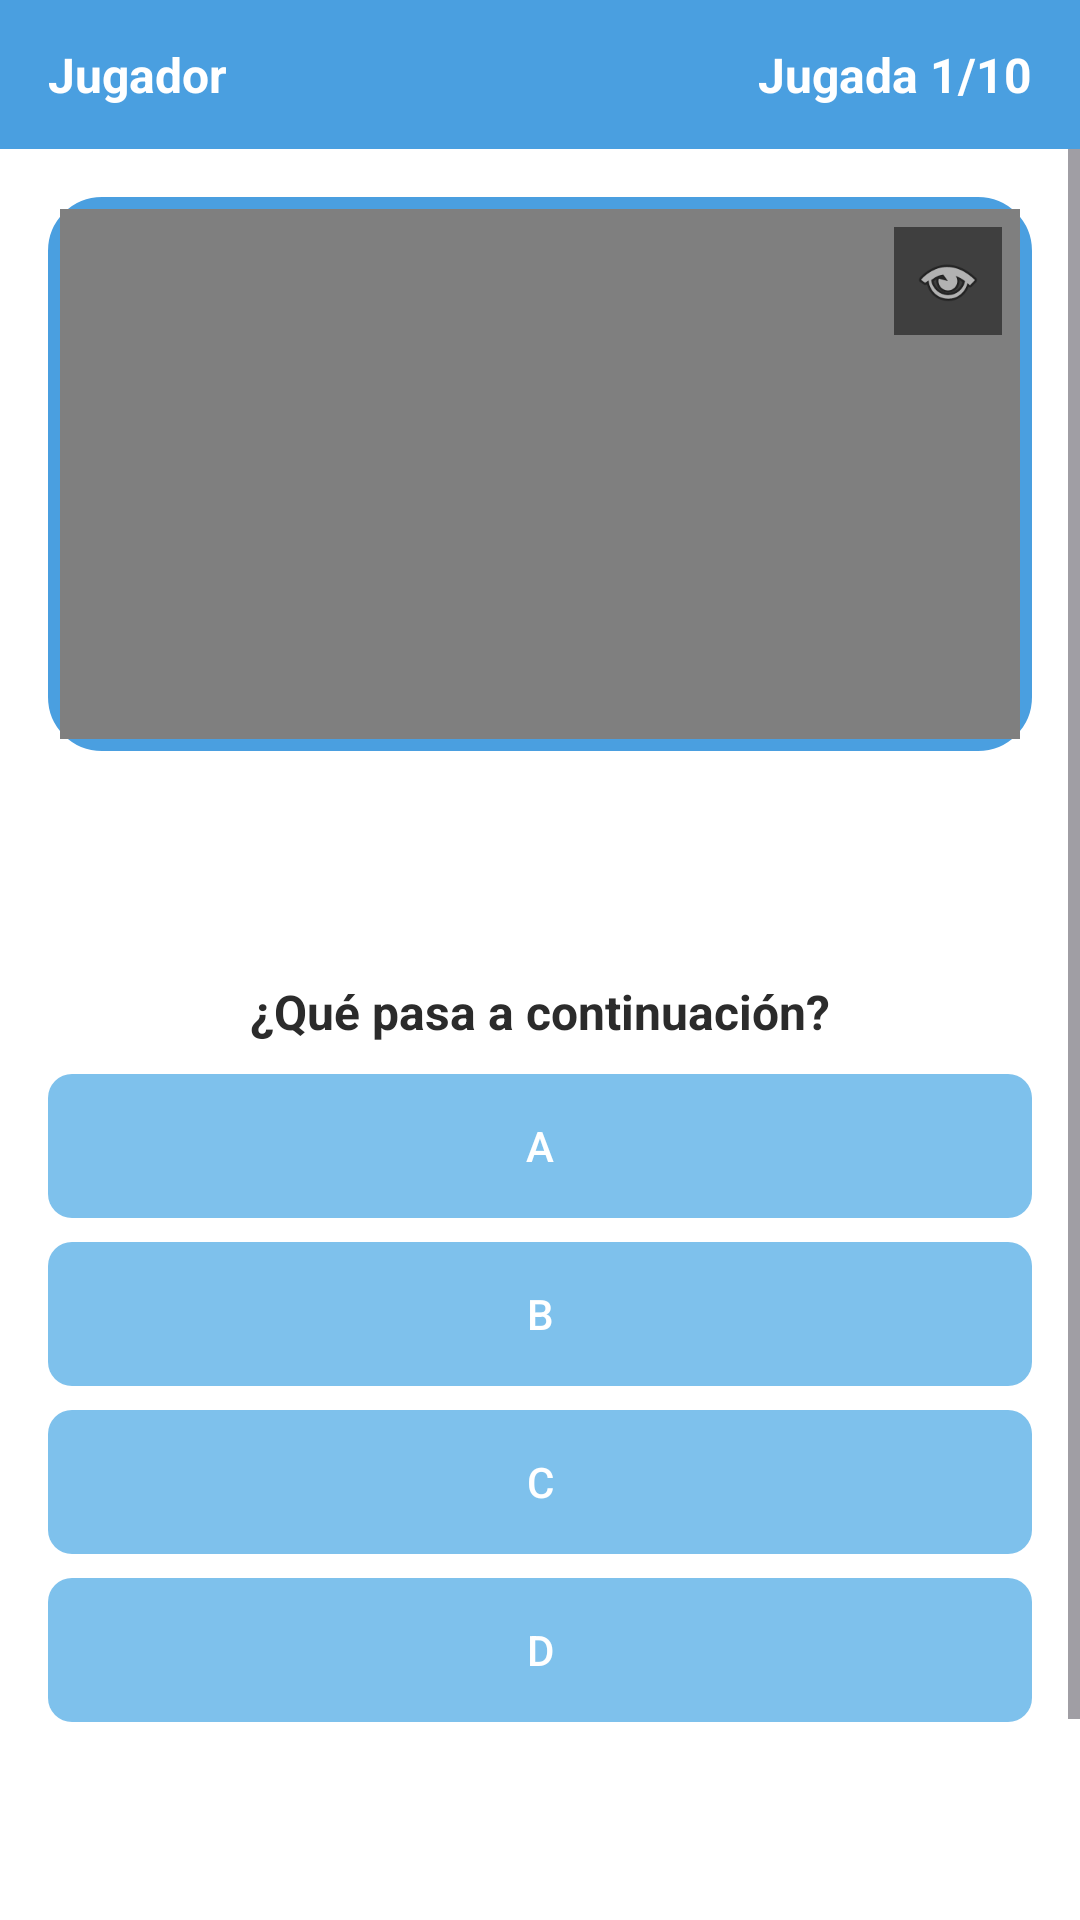

Android layout source for this screen:
<!-- AndroidManifest.xml: application theme Theme.MyApplicationPRUEBACALUDEFINAL -->
<!-- res/layout/activity_game.xml -->
<?xml version="1.0" encoding="utf-8"?>
<FrameLayout xmlns:android="http://schemas.android.com/apk/res/android"
    xmlns:app="http://schemas.android.com/apk/res-auto"
    android:layout_width="match_parent"
    android:layout_height="match_parent"
    android:background="@color/white">

    <LinearLayout
        android:id="@+id/mainContent"
        android:layout_width="match_parent"
        android:layout_height="match_parent"
        android:orientation="vertical">

        <LinearLayout
            android:id="@+id/topBar"
            android:layout_width="match_parent"
            android:layout_height="wrap_content"
            android:orientation="horizontal"
            android:background="@drawable/bg_top_bar"
            android:paddingHorizontal="16dp"
            android:paddingVertical="14dp"
            android:gravity="center_vertical">

            <TextView
                android:id="@+id/tvPlayerName"
                android:layout_width="0dp"
                android:layout_height="wrap_content"
                android:layout_weight="1"
                android:text="Jugador"
                android:textColor="@color/white"
                android:textSize="16sp"
                android:textStyle="bold" />

            <TextView
                android:id="@+id/tvRoundCounter"
                android:layout_width="wrap_content"
                android:layout_height="wrap_content"
                android:text="Jugada 1/10"
                android:textColor="@color/white"
                android:textSize="16sp"
                android:textStyle="bold" />
        </LinearLayout>

        <ScrollView
            android:layout_width="match_parent"
            android:layout_height="0dp"
            android:layout_weight="1"
            android:fillViewport="true">

            <LinearLayout
                android:layout_width="match_parent"
                android:layout_height="wrap_content"
                android:orientation="vertical"
                android:padding="16dp">

                <androidx.constraintlayout.widget.ConstraintLayout
                    android:layout_width="match_parent"
                    android:layout_height="wrap_content">

                    <FrameLayout
                        android:id="@+id/videoFrame"
                        android:layout_width="0dp"
                        android:layout_height="0dp"
                        android:background="@drawable/bg_video_frame"
                        android:padding="4dp"
                        app:layout_constraintDimensionRatio="H,16:9"
                        app:layout_constraintTop_toTopOf="parent"
                        app:layout_constraintStart_toStartOf="parent"
                        app:layout_constraintEnd_toEndOf="parent">

                        <VideoView
                            android:id="@+id/videoView"
                            android:layout_width="match_parent"
                            android:layout_height="match_parent" />

                        <ImageButton
                            android:id="@+id/btnExpand"
                            android:layout_width="36dp"
                            android:layout_height="36dp"
                            android:layout_gravity="top|end"
                            android:layout_margin="6dp"
                            android:background="#80000000"
                            android:src="@android:drawable/ic_menu_view"
                            android:contentDescription="Ver en pantalla completa"
                            android:scaleType="centerInside"
                            android:padding="6dp" />
                    </FrameLayout>
                </androidx.constraintlayout.widget.ConstraintLayout>

                <ImageButton
                    android:id="@+id/btnRewind"
                    android:layout_width="52dp"
                    android:layout_height="52dp"
                    android:layout_gravity="center_horizontal"
                    android:layout_marginTop="10dp"
                    android:background="@drawable/bg_rewind_button"
                    android:src="@android:drawable/ic_media_rew"
                    android:contentDescription="Volver a ver la jugada"
                    android:scaleType="centerInside"
                    android:visibility="invisible" />

                <TextView
                    android:layout_width="match_parent"
                    android:layout_height="wrap_content"
                    android:text="¿Qué pasa a continuación?"
                    android:textColor="@color/text_dark"
                    android:textSize="16sp"
                    android:textStyle="bold"
                    android:gravity="center"
                    android:layout_marginTop="14dp"
                    android:layout_marginBottom="10dp" />

                <Button
                    android:id="@+id/btnOptionA"
                    style="@style/OptionButtonStyle"
                    android:text="A" />

                <Button
                    android:id="@+id/btnOptionB"
                    style="@style/OptionButtonStyle"
                    android:text="B" />

                <Button
                    android:id="@+id/btnOptionC"
                    style="@style/OptionButtonStyle"
                    android:text="C" />

                <Button
                    android:id="@+id/btnOptionD"
                    style="@style/OptionButtonStyle"
                    android:text="D" />

                <TextView
                    android:id="@+id/tvFeedback"
                    android:layout_width="match_parent"
                    android:layout_height="wrap_content"
                    android:layout_marginTop="10dp"
                    android:background="@drawable/bg_feedback"
                    android:padding="14dp"
                    android:gravity="center"
                    android:textSize="16sp"
                    android:textStyle="bold"
                    android:textColor="@color/white"
                    android:visibility="invisible"
                    android:text="¡FELICITACIONES! ACERTASTE" />

                <Button
                    android:id="@+id/btnNextRound"
                    android:layout_width="match_parent"
                    android:layout_height="wrap_content"
                    android:layout_marginTop="10dp"
                    android:paddingVertical="14dp"
                    android:textColor="@color/white"
                    android:textAllCaps="false"
                    android:background="@drawable/bg_option_default"
                    android:backgroundTint="@null"
                    android:text="Siguiente ronda ▶"
                    android:visibility="invisible" />

            </LinearLayout>
        </ScrollView>

    </LinearLayout>

    <FrameLayout
        android:id="@+id/fullscreenContainer"
        android:layout_width="match_parent"
        android:layout_height="match_parent"
        android:background="@color/black"
        android:visibility="gone">

        <ImageButton
            android:id="@+id/btnCollapse"
            android:layout_width="40dp"
            android:layout_height="40dp"
            android:layout_gravity="top|end"
            android:layout_margin="10dp"
            android:background="#80000000"
            android:src="@android:drawable/ic_menu_close_clear_cancel"
            android:contentDescription="Salir de pantalla completa"
            android:scaleType="centerInside"
            android:padding="8dp" />
    </FrameLayout>

</FrameLayout>
<!-- resources referenced by this layout -->
<resources>
  <color name="black">#FF000000</color>
  <color name="text_dark">#2B2B2B</color>
  <color name="white">#FFFFFFFF</color>
  <!-- drawable bg_feedback (drawable) -->
  <?xml version="1.0" encoding="utf-8"?>
  <shape xmlns:android="http://schemas.android.com/apk/res/android" android:shape="rectangle">
      <solid android:color="@color/feedback_bg" />
      <corners android:radius="8dp" />
  </shape>
  <!-- drawable bg_option_default (drawable) -->
  <?xml version="1.0" encoding="utf-8"?>
  <shape xmlns:android="http://schemas.android.com/apk/res/android" android:shape="rectangle">
      <solid android:color="@color/option_bg" />
      <corners android:radius="8dp" />
  </shape>
  <!-- drawable bg_rewind_button (drawable) -->
  <?xml version="1.0" encoding="utf-8"?>
  <shape xmlns:android="http://schemas.android.com/apk/res/android" android:shape="oval">
      <solid android:color="@color/brand_blue" />
  </shape>
  <!-- drawable bg_top_bar (drawable) -->
  <?xml version="1.0" encoding="utf-8"?>
  <shape xmlns:android="http://schemas.android.com/apk/res/android" android:shape="rectangle">
      <solid android:color="@color/brand_blue" />
  </shape>
  <!-- drawable bg_video_frame (drawable) -->
  <?xml version="1.0" encoding="utf-8"?>
  <shape xmlns:android="http://schemas.android.com/apk/res/android" android:shape="rectangle">
      <stroke android:width="4dp" android:color="@color/brand_blue" /> 
      <corners android:radius="16dp" />                                
      <solid android:color="@color/black" />                           
  </shape>
  <style name="OptionButtonStyle">
          <item name="android:layout_width">match_parent</item>
          <item name="android:layout_height">wrap_content</item>
          <item name="android:layout_marginBottom">8dp</item>
  
  
          <item name="android:background">@drawable/bg_option_default</item>
  
          <item name="android:backgroundTint">@null</item>
  
          <item name="android:textColor">@color/white</item>
          <item name="android:textAllCaps">false</item>
          <item name="android:textSize">14sp</item>
          <item name="android:paddingVertical">14dp</item>
  
          <item name="android:elevation">0dp</item>
          <item name="android:stateListAnimator">@null</item>
      </style>
  <style name="Theme.MyApplicationPRUEBACALUDEFINAL" parent="Base.Theme.MyApplicationPRUEBACALUDEFINAL" />
  <color name="feedback_bg">#F0F0F0</color>
  <color name="option_bg">#7EC1EC</color>
  <color name="brand_blue">#4A9FE0</color>
  <style name="Base.Theme.MyApplicationPRUEBACALUDEFINAL" parent="Theme.Material3.DayNight.NoActionBar">
  
      </style>
</resources>
